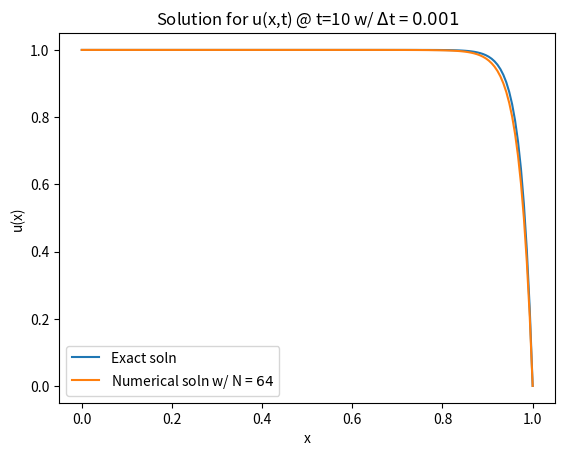

The script that saved this image:
#Python code for 5b

from numpy import arange
from math import exp, log
import matplotlib.pyplot as plt

R = 40
N = 64
#N = 128
c = (2/R)*log(N)
t0 = 0
tf = 10
dt = 0.001
#dt = 0.00025

t = arange(t0,tf,dt)

x = []

dx1 = 2*(1 - c)/N
dx2 = 2*c/N

for i in range(0,N+1):
    if i < N/2:
        xi = dx1*i
    if i >= N/2:
        xi = 1 - c + dx2*(i - N/2)
    x.append(xi)


def f(x):
    return 1 - x

def usoln(x):
    return (exp(R) - exp(R*x))/(exp(R) - 1)


u0 = []

for j in range(0,N+1):
    u0.append(f(x[j]))

u = u0

for tn in t:
    u[0] = 1
    u[N] = 0
    for j in range(1,N):
        dxp = x[j+1] - x[j]
        dxm = x[j] - x[j-1]
        u[j] = u0[j] - dt*(u0[j] - u0[j-1])/dxm + (dt/R)*((u0[j+1] - u0[j])/dxp - (u0[j] - u0[j-1])/dxm)/dxp
    u0 = u

u_soln = []

for xj in x:
    u_soln.append(usoln(xj))


plt.plot(x,u_soln,label="Exact soln")
plt.plot(x,u,label=r"Numerical soln w/ N = ${}$".format(N))
plt.title(r"Solution for u(x,t) @ t=10 w/ $\Delta$t = ${}$".format(dt))
plt.xlabel("x")
plt.ylabel("u(x)")
plt.legend(loc="best")
plt.show()

E = []

for j in range(0,len(x)):
    err = abs(u[j] - u_soln[j])
    E.append(err)

print(max(E))